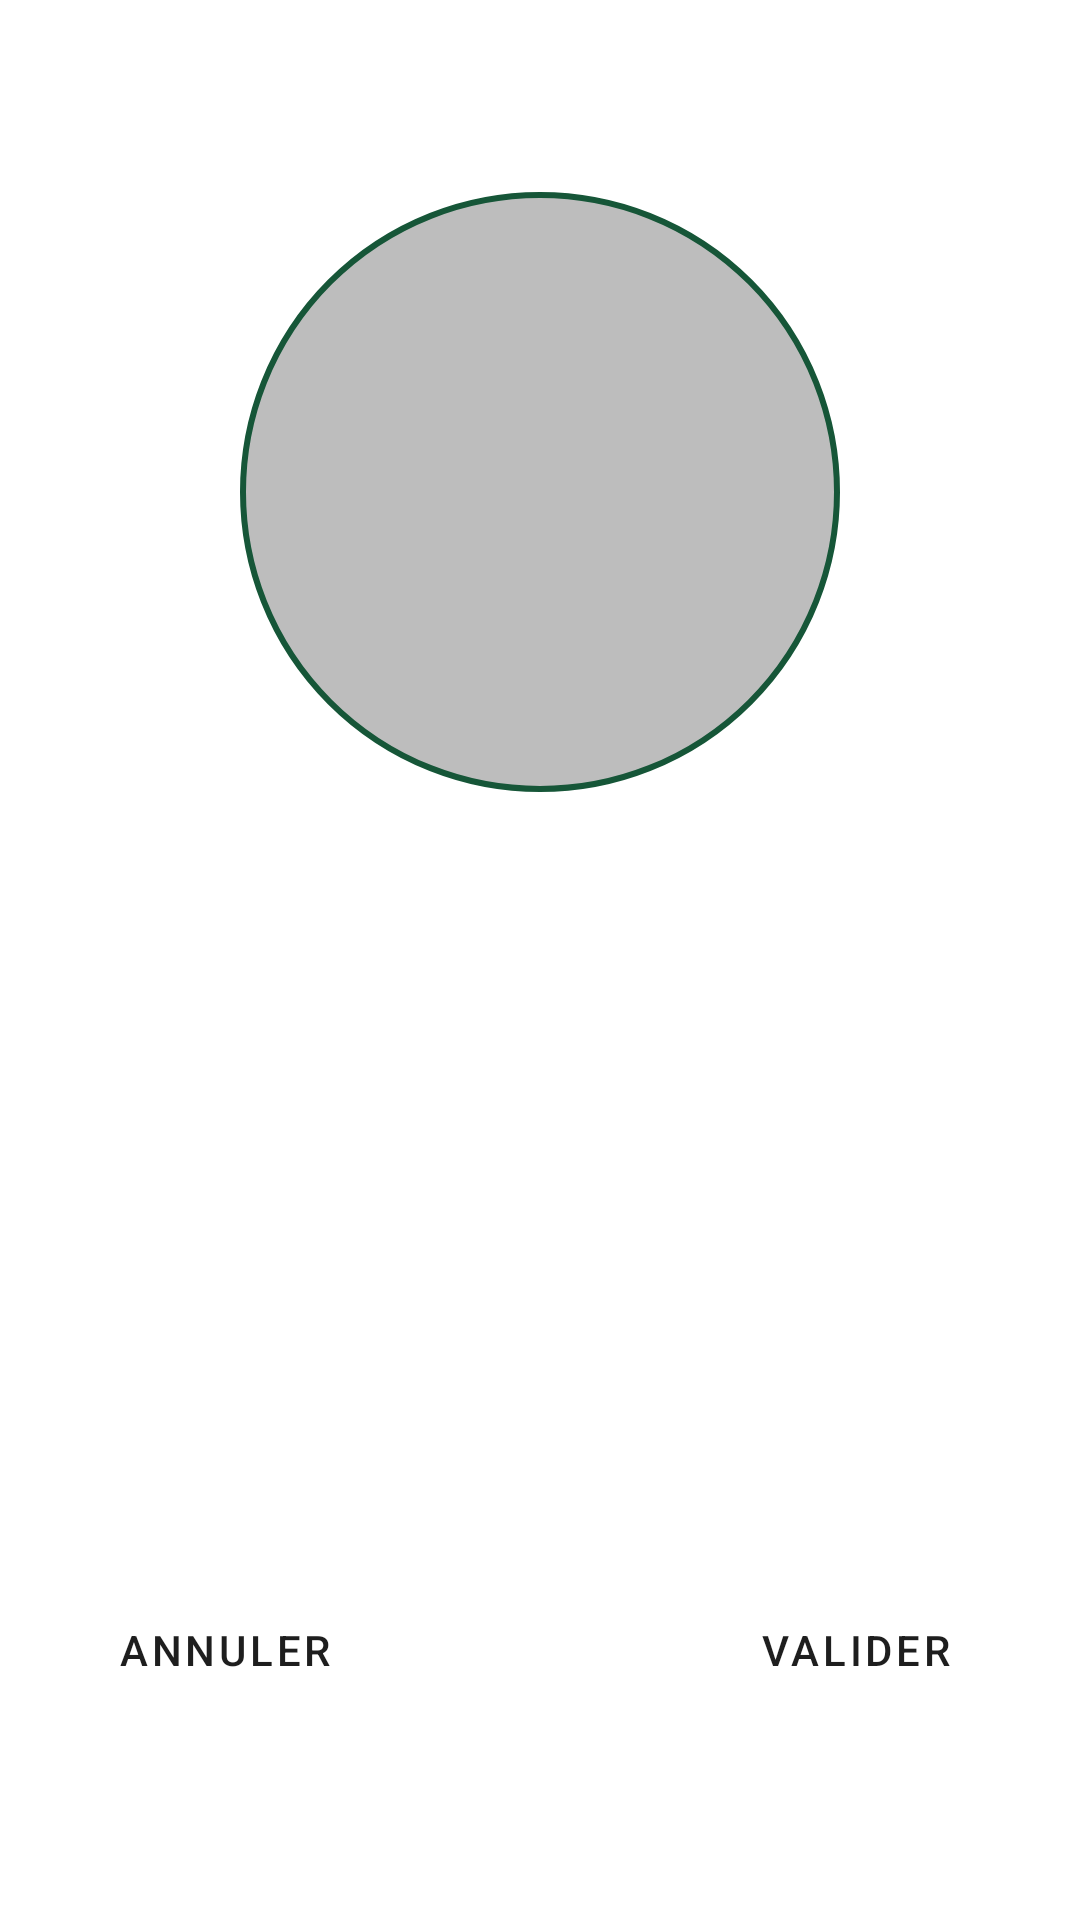

Produce the Android XML layout that renders to this screen, including the resource entries it uses.
<!-- AndroidManifest.xml: application theme Theme.EcoPlant -->
<!-- res/layout/fragment_modify_account.xml -->
<?xml version="1.0" encoding="utf-8"?>
<FrameLayout xmlns:android="http://schemas.android.com/apk/res/android"
    xmlns:tools="http://schemas.android.com/tools"
    android:layout_width="match_parent"
    android:layout_height="match_parent"
    xmlns:app="http://schemas.android.com/apk/res-auto"
    tools:context=".view.fragments.myAccountFragment">
    <androidx.constraintlayout.widget.ConstraintLayout
        android:layout_width="match_parent"
        android:layout_height="match_parent">

        <com.google.android.material.imageview.ShapeableImageView
            android:id="@+id/pfpField"
            android:layout_width="wrap_content"
            android:layout_height="wrap_content"
            android:paddingTop="0dp"
            android:layout_marginTop="64dp"
            android:scaleType="centerCrop"
            android:background="@drawable/pfp_style"
            android:src="@drawable/ic_launcher_foreground"
            app:layout_constraintEnd_toEndOf="parent"
            app:layout_constraintStart_toStartOf="parent"
            app:layout_constraintTop_toTopOf="parent" />


        <EditText

            android:id="@+id/fullNameField"

            android:layout_width="wrap_content"
            android:layout_height="wrap_content"

            android:minWidth="300dp"
            android:minHeight="50dp"

            android:layout_marginTop="32dp"
            android:background="@drawable/edit_text_style"

            android:text=""
            android:textSize="16sp"

            android:paddingStart="16dp"
            android:paddingEnd="16dp"

            android:textColor="@color/text1_black"
            app:layout_constraintEnd_toEndOf="parent"
            app:layout_constraintStart_toStartOf="parent"
            app:layout_constraintTop_toBottomOf="@id/pfpField" />

        <EditText

            android:id="@+id/displayNameField"

            android:layout_width="wrap_content"
            android:layout_height="wrap_content"

            android:layout_marginTop="32dp"

            android:background="@drawable/edit_text_style"

            android:enabled="false"
            android:minWidth="300dp"

            android:minHeight="50dp"
            android:paddingStart="16dp"


            android:paddingEnd="16dp"
            android:text=""

            android:textColor="@color/text1_black"
            android:textSize="16sp"
            app:layout_constraintTop_toBottomOf="@id/fullNameField"
            app:layout_constraintEnd_toEndOf="parent"
            app:layout_constraintStart_toStartOf="parent"
            tools:layout_editor_absoluteY="460dp" />

        <androidx.constraintlayout.widget.ConstraintLayout
            android:layout_width="match_parent"

            android:layout_height="wrap_content"
            android:layout_marginTop="32dp"
            app:layout_constraintBottom_toBottomOf="parent"
            app:layout_constraintTop_toBottomOf="@id/displayNameField">

            <Button
                android:id="@+id/cancelBtn"
                style="@style/Theme.EcoPlant.MaterialButton"
                android:layout_width="wrap_content"
                android:layout_height="wrap_content"
                android:minWidth="150dp"
                android:text="Annuler"
                app:layout_constraintStart_toStartOf="parent"
                app:layout_constraintTop_toTopOf="parent" />

            <Button
                android:id="@+id/validate_btn"
                style="@style/Theme.EcoPlant.MaterialButton"

                android:layout_width="wrap_content"
                android:layout_height="wrap_content"
                android:minWidth="150dp"
                android:text="Valider"
                app:layout_constraintEnd_toEndOf="parent"
                app:layout_constraintTop_toTopOf="parent" />

        </androidx.constraintlayout.widget.ConstraintLayout>


    </androidx.constraintlayout.widget.ConstraintLayout>

</FrameLayout>
<!-- resources referenced by this layout -->
<resources>
  <color name="text1_black">#1E1E1E</color>
  <!-- drawable pfp_style (drawable) -->
  <?xml version="1.0" encoding="utf-8"?>
  <shape xmlns:android="http://schemas.android.com/apk/res/android"
      android:shape="oval">
      <solid android:color="#BDBDBD"/> 
      <stroke android:width="2dp"
      android:color="@color/stroke1_dark_green"/>
      <size android:width="200dp" android:height="200dp"/> 
  </shape>
  <style name="Theme.EcoPlant.MaterialButton" parent="Widget.MaterialComponents.Button">
          <item name="cornerRadius">16dp</item>
          <item name="android:minWidth">269dp</item>
          <item name="android:textColor">@color/text1_black</item>
          <item name="strokeColor">@color/stroke1_dark_green</item>
          <item name="strokeWidth">1dp</item>
          <item name="backgroundTint">@color/bg1_pale_green</item>
      </style>
  <style name="Theme.EcoPlant" parent="Theme.MaterialComponents.DayNight.DarkActionBar">
          
          <item name="colorPrimary">@color/purple_500</item>
          <item name="colorPrimaryVariant">@color/purple_700</item>
          <item name="colorOnPrimary">@color/white</item>
          
          <item name="colorSecondary">@color/teal_200</item>
          <item name="colorSecondaryVariant">@color/teal_700</item>
          <item name="colorOnSecondary">@color/black</item>
          
          <item name="android:statusBarColor">?attr/colorPrimaryVariant</item>
          
      </style>
  <color name="stroke1_dark_green">#165638</color>
  <color name="bg1_pale_green">#EBFFEE</color>
  <color name="purple_500">#FF6200EE</color>
  <color name="purple_700">#FF3700B3</color>
  <color name="white">#FFFFFFFF</color>
  <color name="teal_200">#FF03DAC5</color>
  <color name="teal_700">#FF018786</color>
  <color name="black">#FF000000</color>
</resources>
